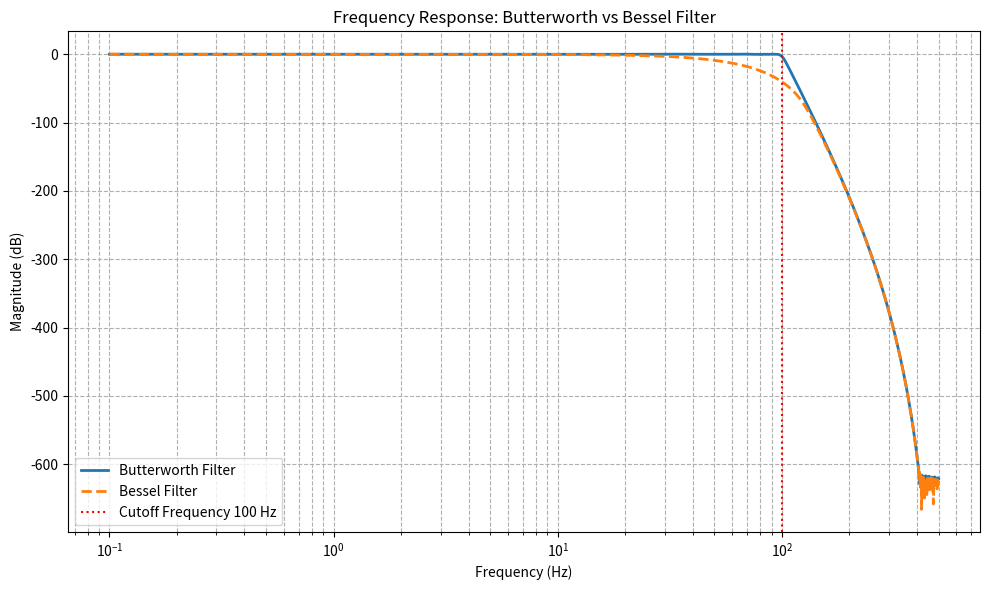

The script that saved this image:
# %%
import numpy as np
import matplotlib.pyplot as plt
from scipy import signal

# Filter parameters
fs = 1000  # Sampling frequency in Hz
fc = 100   # Cutoff frequency in Hz
order = 30  # Filter order

# Create frequency axis (denser for better resolution)
frequencies = np.linspace(0.1, fs / 2, 500)  # Frequency range from 0.1 Hz to Nyquist

# Butterworth filter (sharp roll-off)
b_butter, a_butter = signal.butter(order, fc, fs=fs, btype='low')
w_butter, h_butter = signal.freqz(b_butter, a_butter, worN=frequencies, fs=fs)

# Bessel filter (gradual roll-off)
b_bessel, a_bessel = signal.bessel(order, fc, fs=fs, btype='low')
w_bessel, h_bessel = signal.freqz(b_bessel, a_bessel, worN=frequencies, fs=fs)

# Plot the frequency response of both filters
plt.figure(figsize=(10, 6))

# Butterworth Filter (Sharp Roll-off)
plt.semilogx(w_butter, 20 * np.log10(np.abs(h_butter)), label="Butterworth Filter", linewidth=2)

# Bessel Filter (Gradual Roll-off)
plt.semilogx(w_bessel, 20 * np.log10(np.abs(h_bessel)), label="Bessel Filter", linestyle='--', linewidth=2)

# Highlight the cutoff frequency
plt.axvline(fc, color='red', linestyle=':', label=f"Cutoff Frequency {fc} Hz")

# Labels and Title
plt.title("Frequency Response: Butterworth vs Bessel Filter")
plt.xlabel("Frequency (Hz)")
plt.ylabel("Magnitude (dB)")
plt.grid(True, which="both", ls="--")
plt.legend()

# Show plot
plt.tight_layout()
plt.show()
